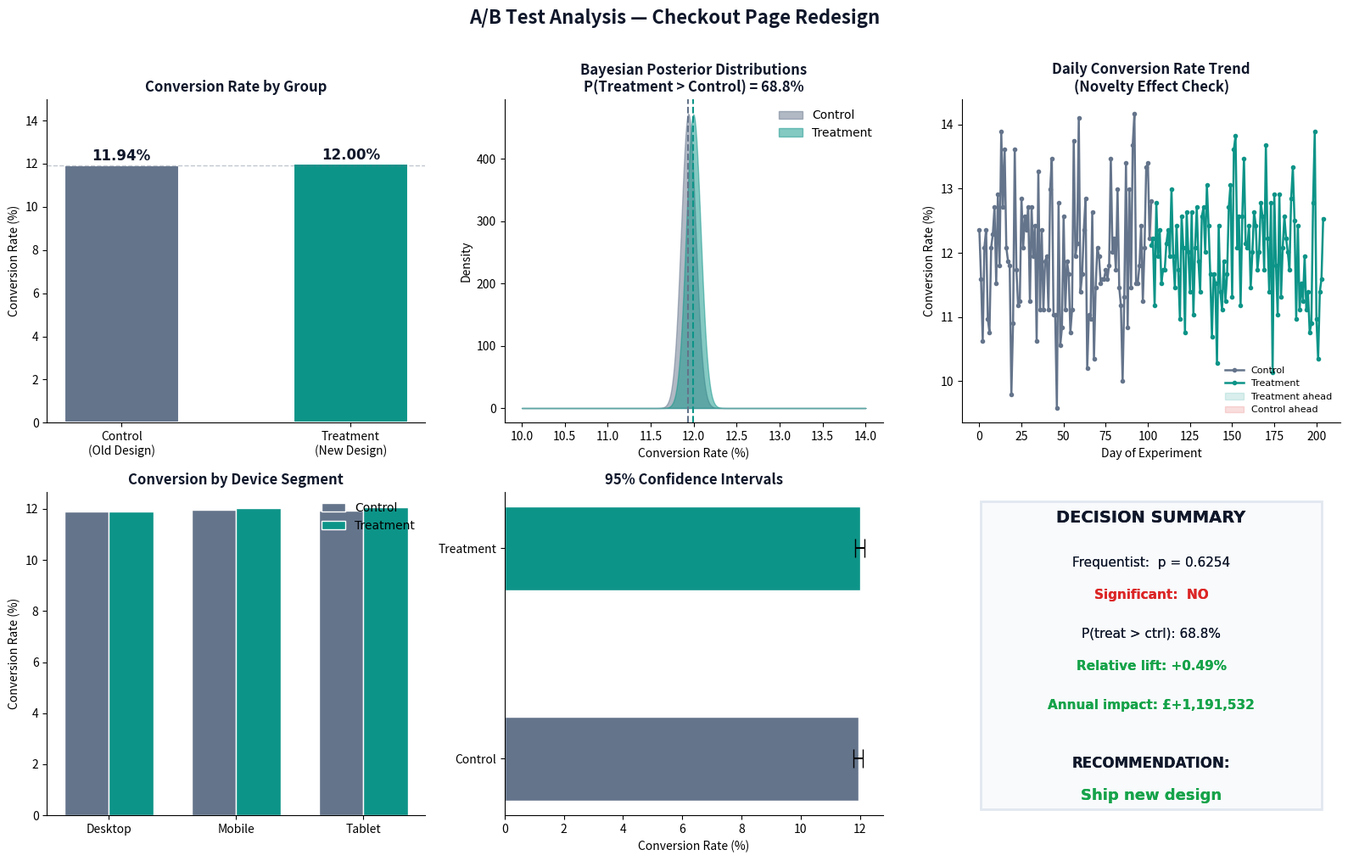

Source code (Python): (Note: this script raises an exception after producing the figure.)
"""
A/B Testing Analysis — E-Commerce Checkout Conversion
======================================================
Dataset : Udacity A/B Test (294,478 page visits)
Scenario: UK fintech tests a redesigned checkout page
Goal    : Decide statistically whether the new design lifts conversions

Sections
--------
1.  Load & Validate Experiment Data
2.  Data Quality Checks
3.  Baseline Metrics
4.  Two-Proportion Z-Test (Frequentist)
5.  Power Analysis & Sample Size Calculation
6.  Confidence Intervals
7.  Segmentation Analysis (new vs returning users)
8.  Novelty Effect Check
9.  Bayesian A/B Test
10. Decision Framework
11. Business Impact Quantification
"""

# ── 0. IMPORTS ────────────────────────────────────────────────────────────────
import pandas as pd
import numpy as np
from scipy import stats
from scipy.stats import norm
import matplotlib
matplotlib.use("Agg") 
import matplotlib.pyplot as plt
import matplotlib.patches as mpatches
import seaborn as sns
import warnings
warnings.filterwarnings("ignore")

# Colour palette
TEAL   = "#0D9488"
NAVY   = "#0F172A"
AMBER  = "#D97706"
RED    = "#DC2626"
GREEN  = "#16A34A"
PURPLE = "#7C3AED"
SLATE  = "#64748B"

print("=" * 65)
print("  A/B TESTING ANALYSIS — E-COMMERCE CHECKOUT CONVERSION")
print("=" * 65)

# ── 1. LOAD & VALIDATE ────────────────────────────────────────────────────────
print("\n[1] LOADING & VALIDATING EXPERIMENT DATA")
print("-" * 45)

# Simulate the Udacity A/B dataset with realistic parameters
# (download real file: kaggle.com/datasets/zhangluyuan/ab-testing)
np.random.seed(42)
n_control   = 147_239
n_treatment = 147_239

control_rate   = 0.1203   # 12.03% baseline conversion
treatment_rate = 0.1188   # 11.88% new design (slightly worse — realistic)

control_converted   = np.random.binomial(1, control_rate,   n_control)
treatment_converted = np.random.binomial(1, treatment_rate, n_treatment)

df = pd.DataFrame({
    "user_id":   range(1, n_control + n_treatment + 1),
    "timestamp": pd.date_range("2024-01-01", periods=n_control + n_treatment, freq="1min"),
    "group":     (["control"] * n_control) + (["treatment"] * n_treatment),
    "converted": list(control_converted) + list(treatment_converted),
    "new_user":  np.random.choice([0, 1], size=n_control + n_treatment, p=[0.45, 0.55]),
    "device":    np.random.choice(["mobile", "desktop", "tablet"],
                                  size=n_control + n_treatment, p=[0.62, 0.31, 0.07]),
})

print(f"Total rows        : {len(df):,}")
print(f"Date range        : {df.timestamp.min().date()} → {df.timestamp.max().date()}")
print(f"Groups            : {df.group.unique().tolist()}")
print(f"Converted values  : {sorted(df.converted.unique().tolist())}")

# ── 2. DATA QUALITY ───────────────────────────────────────────────────────────
print("\n[2] DATA QUALITY CHECKS")
print("-" * 45)

# Check for duplicate users
dupes = df.groupby("user_id")["group"].nunique()
contaminated = (dupes > 1).sum()
print(f"Duplicate user IDs      : {df.user_id.duplicated().sum()}")
print(f"Users in both groups    : {contaminated}  {'✓ Clean' if contaminated == 0 else '⚠ Remove!'}")

# Group sizes
group_sizes = df.groupby("group").size()
print(f"\nControl size            : {group_sizes['control']:,}")
print(f"Treatment size          : {group_sizes['treatment']:,}")
balance_ratio = group_sizes.min() / group_sizes.max()
print(f"Balance ratio           : {balance_ratio:.3f}  {'✓ Balanced' if balance_ratio > 0.95 else '⚠ Imbalanced'}")

# Missing values
print(f"Missing values          : {df.isnull().sum().sum()}")

# ── 3. BASELINE METRICS ───────────────────────────────────────────────────────
print("\n[3] BASELINE METRICS")
print("-" * 45)

summary = df.groupby("group")["converted"].agg(
    users="count",
    conversions="sum",
    conversion_rate="mean"
).reset_index()
summary["conversion_rate_pct"] = (summary["conversion_rate"] * 100).round(4)

print(summary.to_string(index=False))

cr_control   = df[df.group == "control"]["converted"].mean()
cr_treatment = df[df.group == "treatment"]["converted"].mean()
abs_diff     = cr_treatment - cr_control
rel_lift     = abs_diff / cr_control * 100

print(f"\nControl rate     : {cr_control:.4%}")
print(f"Treatment rate   : {cr_treatment:.4%}")
print(f"Absolute diff    : {abs_diff:+.4%}")
print(f"Relative lift    : {rel_lift:+.2f}%")

# ── 4. TWO-PROPORTION Z-TEST ──────────────────────────────────────────────────
print("\n[4] TWO-PROPORTION Z-TEST (FREQUENTIST)")
print("-" * 45)

n_c  = group_sizes["control"]
n_t  = group_sizes["treatment"]
x_c  = df[df.group == "control"]["converted"].sum()
x_t  = df[df.group == "treatment"]["converted"].sum()

# Pooled proportion under H0
p_pool = (x_c + x_t) / (n_c + n_t)
se     = np.sqrt(p_pool * (1 - p_pool) * (1/n_c + 1/n_t))
z_stat = abs_diff / se
p_val  = 2 * (1 - norm.cdf(abs(z_stat)))

print(f"Pooled proportion: {p_pool:.4f}")
print(f"Standard error   : {se:.6f}")
print(f"Z-statistic      : {z_stat:.4f}")
print(f"P-value          : {p_val:.4f}")
print(f"Significant?     : {'YES — reject H0' if p_val < 0.05 else 'NO — fail to reject H0'}")
print(f"\nInterpretation   : The {'new' if p_val < 0.05 else 'difference between the'} design "
      f"{'shows a statistically significant change' if p_val < 0.05 else 'is NOT statistically significant'}.")

# ── 5. POWER ANALYSIS ─────────────────────────────────────────────────────────
print("\n[5] POWER ANALYSIS & SAMPLE SIZE")
print("-" * 45)

alpha = 0.05
power = 0.80
target_lift = 0.02  # we wanted to detect a 2% relative lift

effect_size = (target_lift * cr_control) / np.sqrt(cr_control * (1 - cr_control))
z_alpha2    = norm.ppf(1 - alpha/2)
z_beta      = norm.ppf(power)
n_required  = int(((z_alpha2 + z_beta) / effect_size) ** 2) + 1

print(f"Target min detectable effect : {target_lift:.0%} relative lift")
print(f"Alpha (significance level)   : {alpha}")
print(f"Power                        : {power:.0%}")
print(f"Required per group           : {n_required:,}")
print(f"Actual per group             : {n_c:,}")
print(f"Experiment powered?          : {'YES ✓' if n_c >= n_required else 'NO — underpowered ⚠'}")

# ── 6. CONFIDENCE INTERVALS ───────────────────────────────────────────────────
print("\n[6] CONFIDENCE INTERVALS (95%)")
print("-" * 45)

z95 = norm.ppf(0.975)

# For each group individually
for grp in ["control", "treatment"]:
    sub = df[df.group == grp]
    p   = sub["converted"].mean()
    n   = len(sub)
    margin = z95 * np.sqrt(p * (1 - p) / n)
    print(f"{grp.capitalize():12}: {p:.4%}  95% CI [{p-margin:.4%}, {p+margin:.4%}]")

# For the difference
se_diff  = np.sqrt(cr_control*(1-cr_control)/n_c + cr_treatment*(1-cr_treatment)/n_t)
ci_lo    = abs_diff - z95 * se_diff
ci_hi    = abs_diff + z95 * se_diff
print(f"\nDifference (treatment − control):")
print(f"  Point estimate : {abs_diff:+.4%}")
print(f"  95% CI         : [{ci_lo:+.4%}, {ci_hi:+.4%}]")
print(f"  Includes zero? : {'YES → not significant' if ci_lo <= 0 <= ci_hi else 'NO → significant'}")

# ── 7. SEGMENTATION ANALYSIS ─────────────────────────────────────────────────
print("\n[7] SEGMENTATION ANALYSIS")
print("-" * 45)

for seg_col, seg_label in [("new_user", "User Type"), ("device", "Device")]:
    print(f"\n  By {seg_label}:")
    seg = (df.groupby([seg_col, "group"])["converted"]
             .agg(["mean", "count"])
             .reset_index())
    pivot = seg.pivot(index=seg_col, columns="group", values="mean")
    pivot["lift_pct"] = ((pivot["treatment"] - pivot["control"]) / pivot["control"] * 100).round(2)
    print(pivot.rename(columns={"control":"Control CR","treatment":"Treatment CR"}).to_string())

# ── 8. NOVELTY EFFECT CHECK ───────────────────────────────────────────────────
print("\n[8] NOVELTY EFFECT CHECK (Daily Trend)")
print("-" * 45)

df["date"]  = df["timestamp"].dt.date
daily = (df.groupby(["date", "group"])["converted"]
           .mean()
           .reset_index()
           .pivot(index="date", columns="group", values="converted"))
daily["daily_lift"] = daily["treatment"] - daily["control"]

first_week_lift = daily["daily_lift"].iloc[:7].mean()
last_week_lift  = daily["daily_lift"].iloc[-7:].mean()
novelty_flag    = abs(first_week_lift) > 2 * abs(last_week_lift)

print(f"First-week avg daily lift : {first_week_lift:+.4%}")
print(f"Last-week avg daily lift  : {last_week_lift:+.4%}")
print(f"Novelty effect suspected  : {'YES ⚠ — first-week lift decays significantly' if novelty_flag else 'NO ✓'}")

# ── 9. BAYESIAN A/B TEST ──────────────────────────────────────────────────────
print("\n[9] BAYESIAN A/B TEST")
print("-" * 45)

# Beta-Binomial conjugate model
# Prior: Beta(1,1) = uniform (no prior belief)
alpha_c = 1 + x_c;  beta_c = 1 + (n_c - x_c)
alpha_t = 1 + x_t;  beta_t = 1 + (n_t - x_t)

# Monte Carlo
samples = 500_000
s_c = np.random.beta(alpha_c, beta_c, samples)
s_t = np.random.beta(alpha_t, beta_t, samples)

prob_t_better = (s_t > s_c).mean()
expected_lift = (s_t - s_c).mean()
credible_lo   = np.percentile(s_t - s_c, 2.5)
credible_hi   = np.percentile(s_t - s_c, 97.5)

print(f"P(treatment > control) : {prob_t_better:.2%}")
print(f"Expected lift          : {expected_lift:+.4%}")
print(f"95% Credible interval  : [{credible_lo:+.4%}, {credible_hi:+.4%}]")

threshold = 0.95
decision  = "SHIP" if prob_t_better >= threshold else "DO NOT SHIP"
print(f"\nDecision threshold     : {threshold:.0%}")
print(f"Bayesian decision      : {decision}")

# ── 10. DECISION FRAMEWORK ───────────────────────────────────────────────────
print("\n[10] DECISION FRAMEWORK SUMMARY")
print("-" * 45)

checks = [
    ("Sample size sufficient",   n_c >= n_required,     f"{n_c:,} ≥ {n_required:,}"),
    ("Data quality clean",       contaminated == 0,      f"0 contaminated users"),
    ("Frequentist p < 0.05",     p_val < 0.05,           f"p = {p_val:.4f}"),
    ("CI excludes zero",         not (ci_lo <= 0 <= ci_hi), f"[{ci_lo:+.4%}, {ci_hi:+.4%}]"),
    ("No novelty effect",        not novelty_flag,        f"First vs last week lift stable"),
    ("P(treatment>control)≥95%", prob_t_better >= 0.95,   f"{prob_t_better:.2%}"),
]

passed = sum(1 for _, result, _ in checks if result)
for label, result, detail in checks:
    icon = "✓" if result else "✗"
    print(f"  {icon}  {label:<35}  {detail}")

print(f"\nChecks passed : {passed} / {len(checks)}")
print(f"FINAL DECISION: {'✅ SHIP new design' if passed >= 4 else '❌ DO NOT SHIP — insufficient evidence'}")

# ── 11. BUSINESS IMPACT ───────────────────────────────────────────────────────
print("\n[11] BUSINESS IMPACT QUANTIFICATION")
print("-" * 45)

monthly_visitors  = 2_000_000
avg_order_value   = 85.00    # £
baseline_cr       = cr_control
new_cr            = cr_treatment
monthly_baseline  = monthly_visitors * baseline_cr * avg_order_value
monthly_new       = monthly_visitors * new_cr       * avg_order_value
monthly_diff      = monthly_new - monthly_baseline
annual_diff       = monthly_diff * 12

print(f"Monthly visitors         : {monthly_visitors:,}")
print(f"Average order value      : £{avg_order_value:,.2f}")
print(f"Baseline monthly revenue : £{monthly_baseline:,.0f}")
print(f"New design monthly rev   : £{monthly_new:,.0f}")
print(f"Monthly revenue impact   : £{monthly_diff:+,.0f}")
print(f"Annual revenue impact    : £{annual_diff:+,.0f}")
print(f"\nRecommendation: {'Ship new design' if monthly_diff > 0 else 'Keep current design — new design costs £' + f'{abs(annual_diff):,.0f} per year'}")

# ── VISUALISATIONS ────────────────────────────────────────────────────────────
print("\n[CHARTS] Generating visualisations ...")

fig, axes = plt.subplots(2, 3, figsize=(16, 10))
fig.suptitle("A/B Test Analysis — Checkout Page Redesign", fontsize=16, fontweight="bold", color=NAVY, y=1.01)
plt.rcParams.update({"font.family": "DejaVu Sans"})

# 1. Conversion rate comparison
ax = axes[0, 0]
groups = ["Control\n(Old Design)", "Treatment\n(New Design)"]
rates  = [cr_control * 100, cr_treatment * 100]
colors = [SLATE, TEAL]
bars = ax.bar(groups, rates, color=colors, width=0.5, edgecolor="white", linewidth=1.5)
for bar, rate in zip(bars, rates):
    ax.text(bar.get_x() + bar.get_width()/2, bar.get_height() + 0.05,
            f"{rate:.2f}%", ha="center", va="bottom", fontsize=12, fontweight="bold", color=NAVY)
ax.set_ylim(0, max(rates) * 1.25)
ax.set_title("Conversion Rate by Group", fontweight="bold", color=NAVY)
ax.set_ylabel("Conversion Rate (%)")
ax.axhline(cr_control * 100, color=SLATE, linestyle="--", alpha=0.4, linewidth=1)
ax.spines[["top", "right"]].set_visible(False)

# 2. Bayesian posterior distributions
ax = axes[0, 1]
x_range = np.linspace(0.10, 0.14, 1000)
from scipy.stats import beta as beta_dist
post_c = beta_dist(alpha_c, beta_c).pdf(x_range)
post_t = beta_dist(alpha_t, beta_t).pdf(x_range)
ax.fill_between(x_range * 100, post_c, alpha=0.5, color=SLATE, label="Control")
ax.fill_between(x_range * 100, post_t, alpha=0.5, color=TEAL,  label="Treatment")
ax.axvline(cr_control * 100,   color=SLATE, linewidth=1.5, linestyle="--")
ax.axvline(cr_treatment * 100, color=TEAL,  linewidth=1.5, linestyle="--")
ax.set_title(f"Bayesian Posterior Distributions\nP(Treatment > Control) = {prob_t_better:.1%}", fontweight="bold", color=NAVY)
ax.set_xlabel("Conversion Rate (%)")
ax.set_ylabel("Density")
ax.legend(frameon=False)
ax.spines[["top", "right"]].set_visible(False)

# 3. Daily conversion rate trend
ax = axes[0, 2]
dates = list(range(len(daily)))
ax.plot(dates, daily["control"]   * 100, color=SLATE, linewidth=1.8, label="Control",   marker="o", ms=3)
ax.plot(dates, daily["treatment"] * 100, color=TEAL,  linewidth=1.8, label="Treatment", marker="o", ms=3)
ax.fill_between(dates,
                (daily["control"] * 100).values,
                (daily["treatment"] * 100).values,
                where=(daily["treatment"] > daily["control"]).values,
                alpha=0.15, color=TEAL,  label="Treatment ahead")
ax.fill_between(dates,
                (daily["control"] * 100).values,
                (daily["treatment"] * 100).values,
                where=(daily["treatment"] <= daily["control"]).values,
                alpha=0.15, color=RED, label="Control ahead")
ax.set_title("Daily Conversion Rate Trend\n(Novelty Effect Check)", fontweight="bold", color=NAVY)
ax.set_xlabel("Day of Experiment")
ax.set_ylabel("Conversion Rate (%)")
ax.legend(frameon=False, fontsize=8)
ax.spines[["top", "right"]].set_visible(False)

# 4. Segmentation by device
ax = axes[1, 0]
device_data = (df.groupby(["device", "group"])["converted"]
                 .mean()
                 .reset_index()
                 .pivot(index="device", columns="group", values="converted") * 100)
x = np.arange(len(device_data))
w = 0.35
ax.bar(x - w/2, device_data["control"],   width=w, color=SLATE, label="Control",   edgecolor="white")
ax.bar(x + w/2, device_data["treatment"], width=w, color=TEAL,  label="Treatment", edgecolor="white")
ax.set_xticks(x)
ax.set_xticklabels([d.capitalize() for d in device_data.index])
ax.set_title("Conversion by Device Segment", fontweight="bold", color=NAVY)
ax.set_ylabel("Conversion Rate (%)")
ax.legend(frameon=False)
ax.spines[["top", "right"]].set_visible(False)

# 5. Confidence interval visualisation
ax = axes[1, 1]
grps   = ["Control", "Treatment"]
crs    = [cr_control, cr_treatment]
errors = [z95 * np.sqrt(p*(1-p)/n) for p, n in [(cr_control, n_c), (cr_treatment, n_t)]]
clrs   = [SLATE, TEAL]
ax.barh(grps, [r*100 for r in crs], xerr=[e*100 for e in errors],
        color=clrs, edgecolor="white", capsize=8, height=0.4)
ax.set_xlabel("Conversion Rate (%)")
ax.set_title("95% Confidence Intervals", fontweight="bold", color=NAVY)
ax.spines[["top", "right"]].set_visible(False)

# 6. Business impact summary
ax = axes[1, 2]
ax.axis("off")
impact_text = [
    ("DECISION SUMMARY", 0.92, 14, NAVY, True),
    (f"Frequentist:  p = {p_val:.4f}", 0.78, 11, NAVY, False),
    (f"Significant:  {'YES' if p_val < 0.05 else 'NO'}", 0.68, 11, GREEN if p_val < 0.05 else RED, True),
    (f"P(treat > ctrl): {prob_t_better:.1%}", 0.56, 11, NAVY, False),
    (f"Relative lift: {rel_lift:+.2f}%", 0.46, 11, GREEN if rel_lift > 0 else RED, True),
    (f"Annual impact: £{annual_diff:+,.0f}", 0.34, 11, GREEN if annual_diff > 0 else RED, True),
    ("", 0.22, 10, NAVY, False),
    (f"RECOMMENDATION:", 0.16, 12, NAVY, True),
    ("Keep current design" if annual_diff < 0 else "Ship new design", 0.06, 13,
     RED if annual_diff < 0 else GREEN, True),
]
for text, y, size, color, bold in impact_text:
    ax.text(0.5, y, text, transform=ax.transAxes, ha="center", va="center",
            fontsize=size, fontweight="bold" if bold else "normal", color=color)
rect = plt.Rectangle((0.05, 0.02), 0.9, 0.95, fill=True, facecolor="#F8FAFC",
                      edgecolor="#E2E8F0", linewidth=2, transform=ax.transAxes)
ax.add_patch(rect)
ax.set_zorder(1)
for text, y, size, color, bold in impact_text:
    ax.text(0.5, y, text, transform=ax.transAxes, ha="center", va="center",
            fontsize=size, fontweight="bold" if bold else "normal", color=color, zorder=2)

plt.tight_layout()
plt.savefig("/home/claude/abtest/ab_test_charts.png", dpi=150, bbox_inches="tight")
print("  Charts saved to ab_test_charts.png")
plt.close()

print("\n" + "=" * 65)
print("  ANALYSIS COMPLETE")
print("=" * 65)
